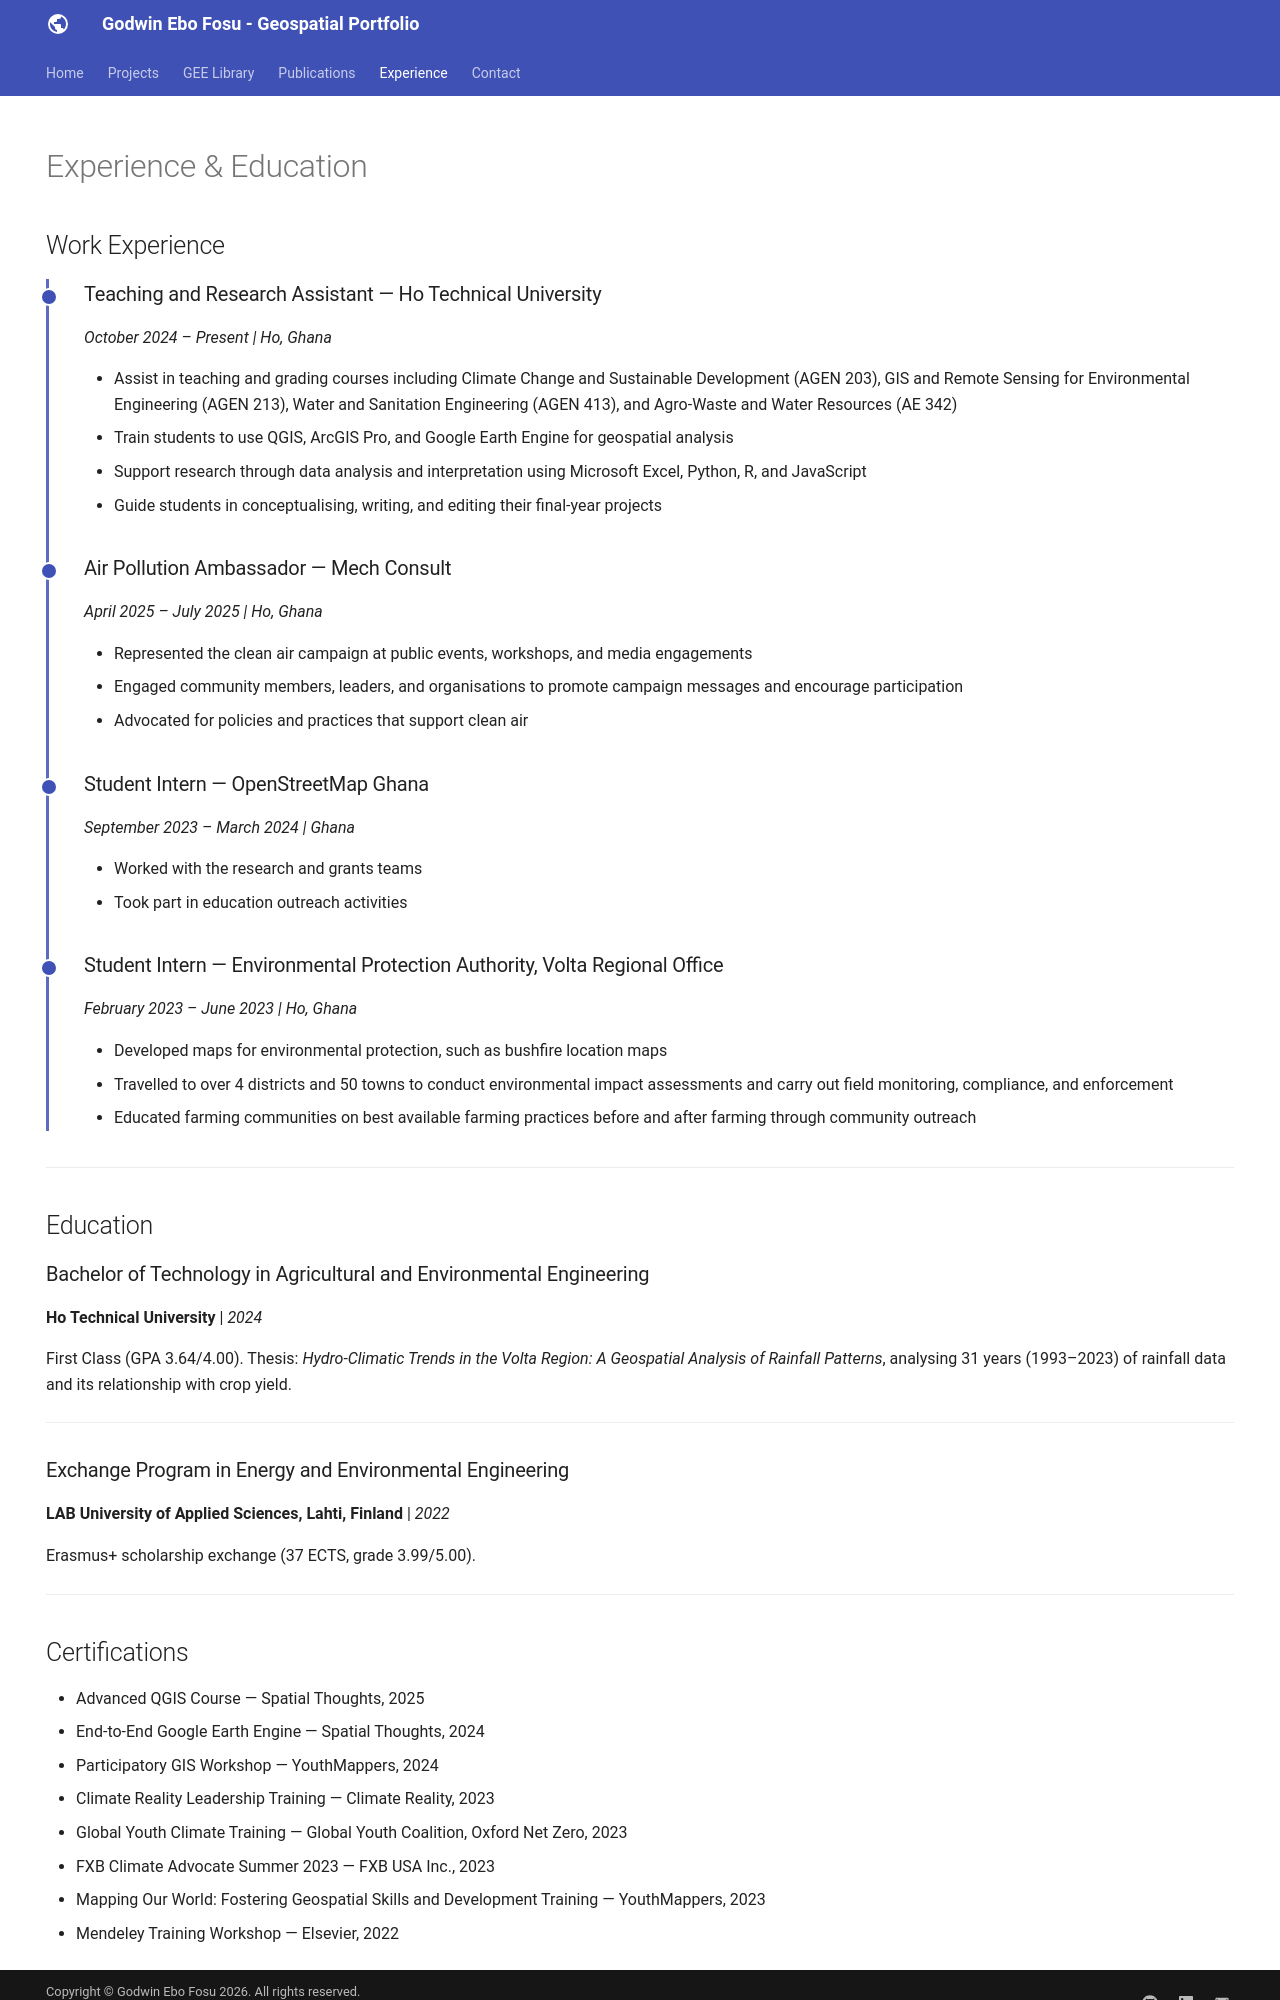

repository: godwinebo/godwinebo.github.io · page: experience/index.html · generator: mkdocs

---
hide:
  - toc
  - navigation
---

# Experience & Education

## Work Experience

<div class="timeline" markdown>

<div class="timeline-entry" markdown>

### Teaching and Research Assistant — Ho Technical University
*October 2024 – Present | Ho, Ghana*

- Assist in teaching and grading courses including Climate Change and Sustainable Development (AGEN 203), GIS and Remote Sensing for Environmental Engineering (AGEN 213), Water and Sanitation Engineering (AGEN 413), and Agro-Waste and Water Resources (AE 342)
- Train students to use QGIS, ArcGIS Pro, and Google Earth Engine for geospatial analysis
- Support research through data analysis and interpretation using Microsoft Excel, Python, R, and JavaScript
- Guide students in conceptualising, writing, and editing their final-year projects

</div>

<div class="timeline-entry" markdown>

### Air Pollution Ambassador — Mech Consult
*April 2025 – July 2025 | Ho, Ghana*

- Represented the clean air campaign at public events, workshops, and media engagements
- Engaged community members, leaders, and organisations to promote campaign messages and encourage participation
- Advocated for policies and practices that support clean air

</div>

<div class="timeline-entry" markdown>

### Student Intern — OpenStreetMap Ghana
*September 2023 – March 2024 | Ghana*

- Worked with the research and grants teams
- Took part in education outreach activities

</div>

<div class="timeline-entry" markdown>

### Student Intern — Environmental Protection Authority, Volta Regional Office
*February 2023 – June 2023 | Ho, Ghana*

- Developed maps for environmental protection, such as bushfire location maps
- Travelled to over 4 districts and 50 towns to conduct environmental impact assessments and carry out field monitoring, compliance, and enforcement
- Educated farming communities on best available farming practices before and after farming through community outreach

</div>

</div>

---

## Education

### Bachelor of Technology in Agricultural and Environmental Engineering
**Ho Technical University** | *2024*

First Class (GPA 3.64/4.00). Thesis: *Hydro-Climatic Trends in the Volta Region: A Geospatial Analysis of Rainfall Patterns*, analysing 31 years (1993–2023) of rainfall data and its relationship with crop yield.

---

### Exchange Program in Energy and Environmental Engineering
**LAB University of Applied Sciences, Lahti, Finland** | *2022*

Erasmus+ scholarship exchange (37 ECTS, grade 3.99/5.00).

---
